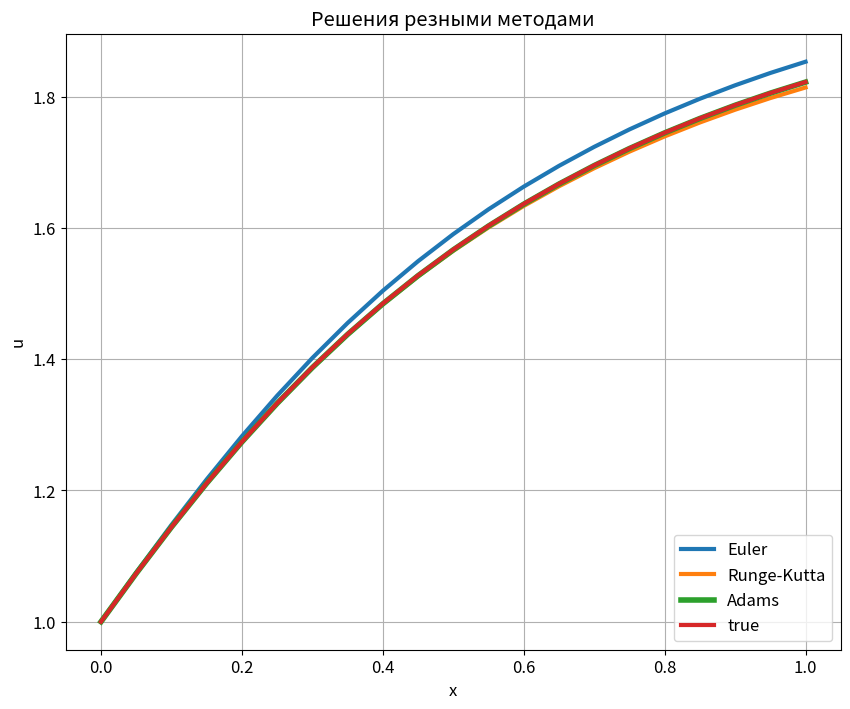

Reproduce this figure in Python.
import numpy as np
import matplotlib.pyplot as plt

'''

Вариант 25

u" + 3(th2x)u' + (1 - th2x)u = 1/2 * (3cosx - sinx)th2x

u(0) = 1
u'(0) = 3/2
u0(x) = sqrt(1 + th2x) + 1/2 * sinx

'''

'''
Решение:

Сделаем замену w = u', решим систему ОДУ 1-го порядка:
du/dx = w
dw/dx = -3(th2x)w + (th2x - 1)u + 1/2 * (3cosx - sinx)th2x

'''


def f(x, u, w):
    return -3 * np.tanh(2 * x) * w + (np.tanh(2 * x) - 1) * u + (3 * np.cos(x) - np.sin(x)) * np.tanh(2 * x) / 2


def u0(x):
    return np.sqrt(1 + np.tanh(2 * x)) + np.sin(x) / 2


h = 0.05
A, B = 0, 1
u0_value = 1.0
u10_value = 3 / 2

x_values = np.arange(A, B + h, h)
true_u_values = list(u0(x_values))


def Euler(x_values):
    u_values = [u0_value]
    w_values = [u10_value]
    i = 0
    while x_values[i] < B:
        u_values.append(u_values[i] + h * w_values[i])
        w_values.append(w_values[i] + h * f(x_values[i], u_values[i], w_values[i]))
        i += 1
    return u_values


def Runge_Kutta_4(x_values):
    u_values = [u0_value]
    w_values = [u10_value]
    i = 0
    while x_values[i] < B:
        k1 = f(x_values[i], u_values[i], w_values[i])
        q1 = w_values[i]

        k2 = f(x_values[i] + h / 2, u_values[i] + h / 2 * q1, w_values[i] + h / 2 * 1)
        q2 = w_values[i] + h / 2 * k1

        k3 = f(x_values[i] + h / 2, u_values[i] + h / 2 * q2, w_values[i] + h / 2 * k2)
        q3 = w_values[i] + h / 2 * k2

        k4 = f(x_values[i] + h, u_values[i] + h * q3, w_values[i] + h * k3)
        q4 = w_values[i] + h * k3

        w_values.append(w_values[i] + (h / 6) * (k1 + 2 * k2 + 2 * k3 + k4))
        u_values.append(u_values[i] + (h / 6) * (q1 + 2 * q2 + 2 * q3 + q4))
        i += 1

    return u_values, w_values


def Adams_3(x_values, u_values, w_values):
    i = 2
    while x_values[i] < B:
        k1 = f(x_values[i], u_values[i], w_values[i])
        q1 = w_values[i]

        k2 = f(x_values[i - 1], u_values[i - 1], w_values[i - 1])
        q2 = w_values[i - 1]

        k3 = f(x_values[i - 2], u_values[i - 2], w_values[i - 2])
        q3 = w_values[i - 2]

        w_values.append(w_values[i] + h * (23 / 12 * k1 - 4 / 3 * k2 + 5 / 12 * k3))
        u_values.append(u_values[i] + h * (23 / 12 * q1 - 4 / 3 * q2 + 5 / 12 * q3))
        i += 1

    return u_values


euler_u_values = Euler(x_values)
runge_kutta_u_values, runge_kutta_u1_values = Runge_Kutta_4(x_values)
adams_u_values = Adams_3(x_values, runge_kutta_u_values[:3], runge_kutta_u1_values[:3])
# print(true_u_values)
# print(euler_u_values)
# print(runge_kutta_u_values)
# print(adams_u_values)

plt.rcParams["figure.figsize"] = (10, 8)
plt.rcParams['font.size'] = '12'

plt.plot(x_values, euler_u_values, label='Euler', linewidth=3)
plt.plot(x_values, runge_kutta_u_values, label='Runge-Kutta', linewidth=3)
plt.plot(x_values, adams_u_values, label='Adams', linewidth=4)
plt.plot(x_values, true_u_values, label='true', linewidth=3)

plt.xlabel('x')
plt.ylabel('u')
plt.title('Решения резными методами')
plt.legend(loc='lower right')
plt.grid()
plt.show()
